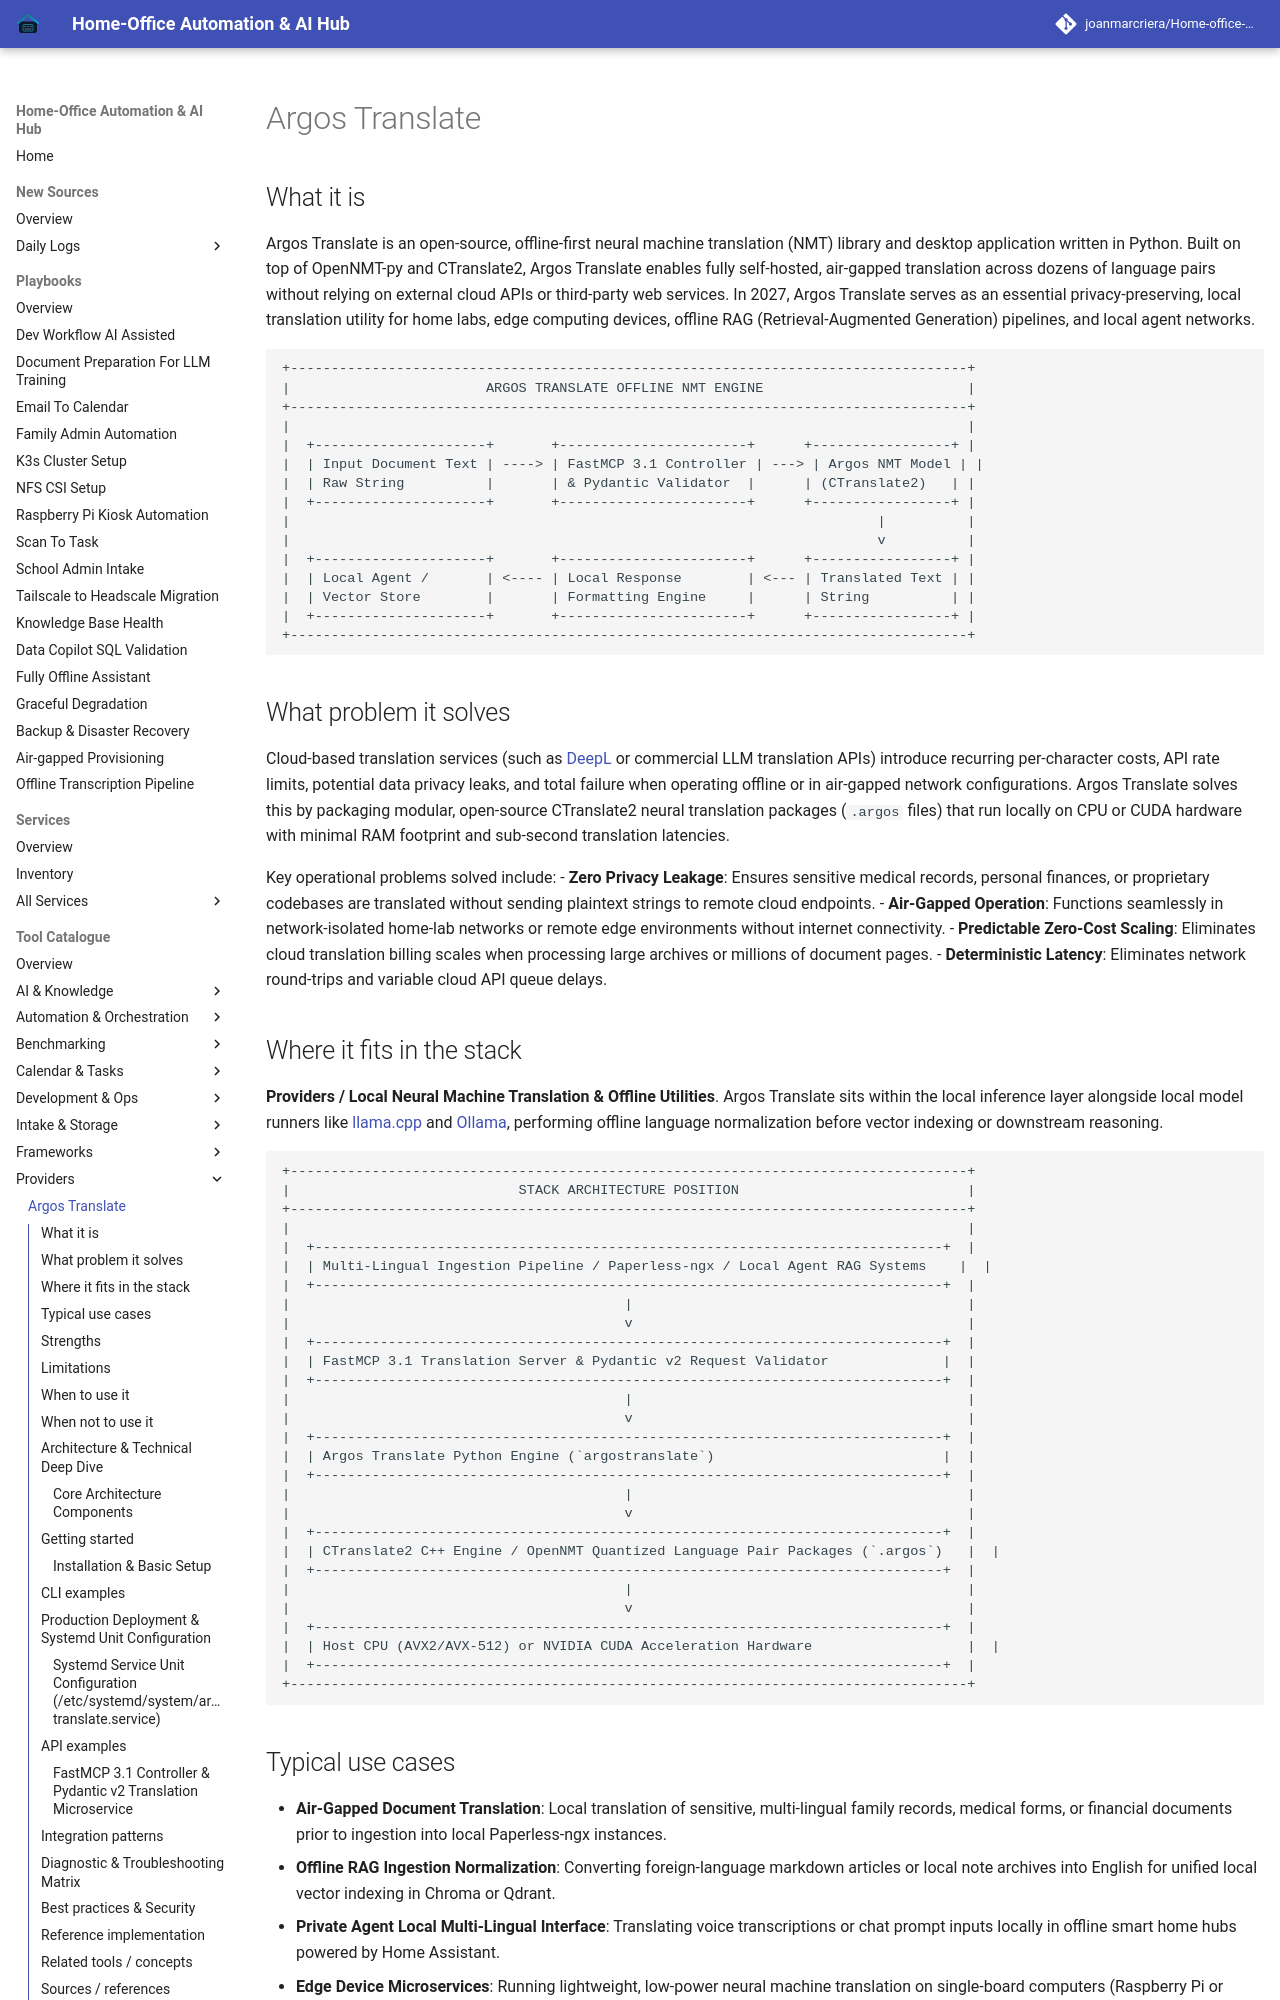

repository: joanmarcriera/Home-office-automations · page: tools/providers/argos-translate/index.html · generator: mkdocs

# Argos Translate

## What it is
Argos Translate is an open-source, offline-first neural machine translation (NMT) library and desktop application written in Python. Built on top of OpenNMT-py and CTranslate2, Argos Translate enables fully self-hosted, air-gapped translation across dozens of language pairs without relying on external cloud APIs or third-party web services. In 2027, Argos Translate serves as an essential privacy-preserving, local translation utility for home labs, edge computing devices, offline RAG (Retrieval-Augmented Generation) pipelines, and local agent networks.

```
+-----------------------------------------------------------------------------------+
|                        ARGOS TRANSLATE OFFLINE NMT ENGINE                         |
+-----------------------------------------------------------------------------------+
|                                                                                   |
|  +---------------------+       +-----------------------+      +-----------------+ |
|  | Input Document Text | ----> | FastMCP 3.1 Controller | ---> | Argos NMT Model | |
|  | Raw String          |       | & Pydantic Validator  |      | (CTranslate2)   | |
|  +---------------------+       +-----------------------+      +-----------------+ |
|                                                                        |          |
|                                                                        v          |
|  +---------------------+       +-----------------------+      +-----------------+ |
|  | Local Agent /       | <---- | Local Response        | <--- | Translated Text | |
|  | Vector Store        |       | Formatting Engine     |      | String          | |
|  +---------------------+       +-----------------------+      +-----------------+ |
+-----------------------------------------------------------------------------------+
```

## What problem it solves
Cloud-based translation services (such as [DeepL](deepl.md) or commercial LLM translation APIs) introduce recurring per-character costs, API rate limits, potential data privacy leaks, and total failure when operating offline or in air-gapped network configurations. Argos Translate solves this by packaging modular, open-source CTranslate2 neural translation packages (`.argos` files) that run locally on CPU or CUDA hardware with minimal RAM footprint and sub-second translation latencies.

Key operational problems solved include:
- **Zero Privacy Leakage**: Ensures sensitive medical records, personal finances, or proprietary codebases are translated without sending plaintext strings to remote cloud endpoints.
- **Air-Gapped Operation**: Functions seamlessly in network-isolated home-lab networks or remote edge environments without internet connectivity.
- **Predictable Zero-Cost Scaling**: Eliminates cloud translation billing scales when processing large archives or millions of document pages.
- **Deterministic Latency**: Eliminates network round-trips and variable cloud API queue delays.
